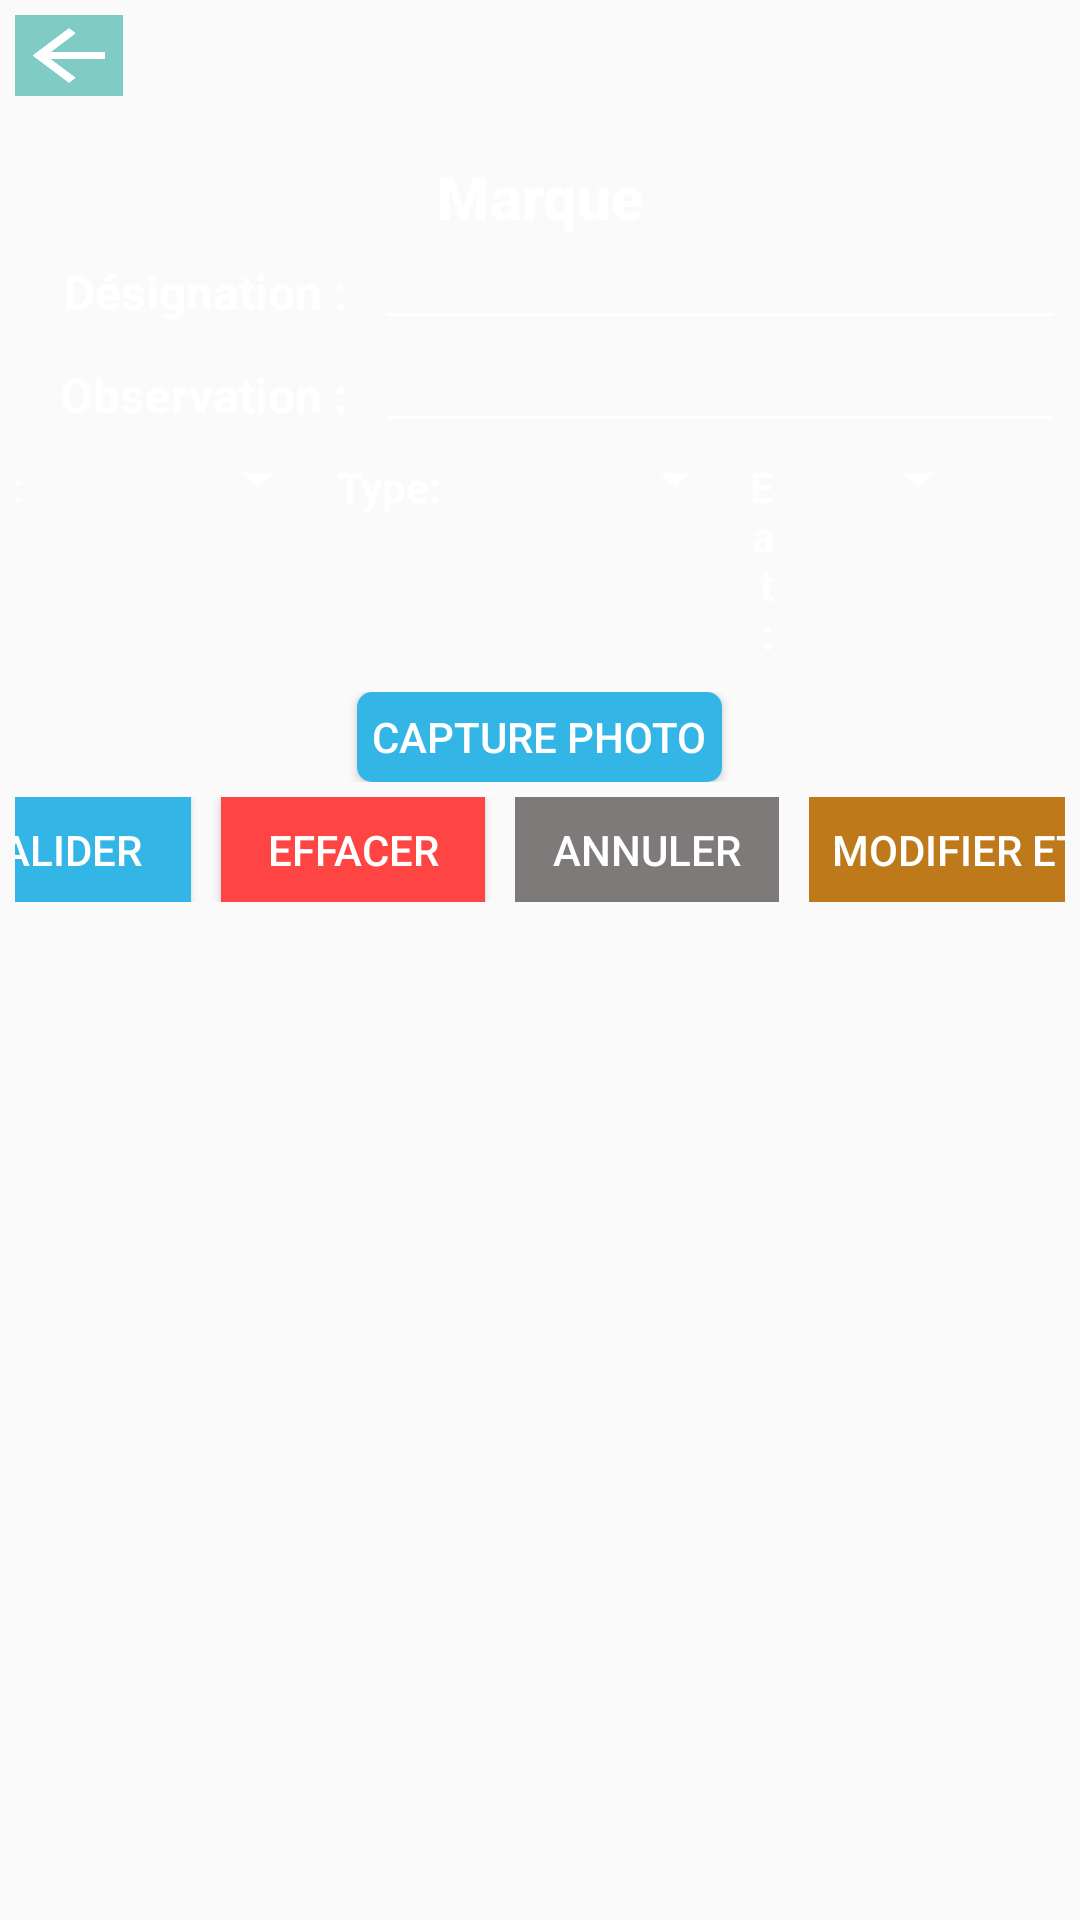

This screen was rendered from an Android layout file. Write that file and the resources it references.
<!-- AndroidManifest.xml: application theme Theme.SuiviChantier -->
<!-- res/layout/bottom_sheet_layout.xml -->
<?xml version="1.0" encoding="utf-8"?>
<LinearLayout xmlns:android="http://schemas.android.com/apk/res/android"
    android:layout_width="match_parent"
    android:layout_height="wrap_content"
    android:background="@drawable/affichage_2_100"
    android:orientation="vertical"
    android:padding="5dp">

    
    <Button
        android:id="@+id/retour"
        android:layout_width="36dp"
        android:layout_height="27dp"
        android:background="?attr/homeAsUpIndicator"
        android:backgroundTint="#80CBC4"
        android:backgroundTintMode="add"
        android:textColorHint="@android:color/holo_green_light" />

    <TextView
        android:id="@+id/bottom_sheet_title"
        android:layout_width="208dp"
        android:layout_height="wrap_content"
        android:layout_gravity="center"
        android:layout_marginTop="20dp"
        android:fontFamily="sans-serif-medium"

        android:text="Marque"
        android:textAlignment="center"
        android:textColor="@color/white"
        android:textSize="20sp"
        android:textStyle="bold" />

    <LinearLayout
        android:layout_width="match_parent"
        android:layout_height="wrap_content"
        android:orientation="horizontal">

        <TextView
            android:layout_width="120dp"
            android:layout_height="wrap_content"
            android:gravity="right"
            android:padding="5dp"
            android:text="Désignation : "
            android:textColor="@color/white"
            android:textSize="16sp"
            android:textStyle="bold" />

        <EditText
            android:id="@+id/designation"
            android:layout_width="match_parent"
            android:layout_height="wrap_content"
            android:backgroundTint="@color/white"
            android:padding="5dp"
            android:textColor="@color/white" />
    </LinearLayout>

    <LinearLayout
        android:layout_width="match_parent"
        android:layout_height="wrap_content"
        android:orientation="horizontal">

        <TextView
            android:layout_width="120dp"
            android:layout_height="wrap_content"
            android:gravity="right"
            android:padding="5dp"
            android:text="Observation : "
            android:textColor="@color/white"
            android:textSize="16sp"
            android:textStyle="bold" />

        <EditText
            android:id="@+id/observation"
            android:layout_width="match_parent"
            android:layout_height="wrap_content"
            android:backgroundTint="@color/white"
            android:padding="5dp"
            android:textColor="@color/white"/>
    </LinearLayout>

    <LinearLayout
        android:layout_width="match_parent"
        android:layout_height="wrap_content"
        android:orientation="horizontal"
        android:gravity="center_horizontal">

        <TextView
            android:layout_width="100dp"
            android:layout_height="wrap_content"
            android:gravity="right"
            android:paddingHorizontal="2dp"
            android:paddingVertical="5dp"
            android:text="Priorité:"
            android:textColor="@color/white"
            android:textSize="14sp"
            android:textStyle="bold" />

        <Spinner
            android:id="@+id/priorite"
            android:layout_width="100dp"
            android:layout_height="wrap_content"
            android:backgroundTint="@color/white"
            android:paddingHorizontal="2dp"
            android:paddingVertical="5dp"
            android:textColor="@color/white" />

        <TextView
            android:layout_width="wrap_content"
            android:layout_height="wrap_content"
            android:gravity="right"
            android:paddingHorizontal="2dp"
            android:paddingVertical="5dp"
            android:text="Type:"
            android:textColor="@color/white"
            android:textSize="14sp"
            android:textStyle="bold" />

        <Spinner
            android:id="@+id/type"
            android:layout_width="100dp"
            android:layout_height="wrap_content"
            android:backgroundTint="@color/white"
            android:paddingHorizontal="2dp"
            android:paddingVertical="5dp"
            android:textColor="@color/white" />

        <TextView
            android:layout_width="wrap_content"
            android:layout_height="wrap_content"
            android:gravity="right"
            android:paddingHorizontal="2dp"
            android:paddingVertical="5dp"
            android:text="Etat:"
            android:textColor="@color/white"
            android:textSize="14sp"
            android:textStyle="bold" />

        <Spinner
            android:id="@+id/etat"
            android:layout_width="70dp"
            android:layout_height="wrap_content"
            android:backgroundTint="@color/white"
            android:paddingHorizontal="2dp"
            android:paddingVertical="5dp"
            android:textColor="@color/white" />

        <TextView
            android:layout_width="wrap_content"
            android:layout_height="wrap_content"
            android:gravity="right"
            android:paddingHorizontal="2dp"
            android:paddingVertical="5dp"
            android:text="Lot:"
            android:textColor="@color/white"
            android:textSize="14sp"
            android:textStyle="bold" />

        <Spinner
            android:id="@+id/lot"
            android:layout_width="120dp"
            android:layout_height="wrap_content"
            android:backgroundTint="@color/white"
            android:paddingHorizontal="2dp"
            android:paddingVertical="5dp"
            android:textColor="@color/white" />



    </LinearLayout>


    <LinearLayout
        android:id="@+id/barePhoto"
        android:layout_width="match_parent"
        android:layout_height="wrap_content"
        android:layout_marginTop="5dp"
        android:layout_marginBottom="5dp"
        android:gravity="center"
        android:orientation="horizontal">

        <Button
            android:id="@+id/btnCapture"
            android:layout_width="wrap_content"
            android:layout_height="30dp"
            android:layout_marginHorizontal="10dp"
            android:background="@drawable/rounded_button_valider"
            android:onClick="openCamera"
            android:padding="5dp"
            android:text="Capture Photo"
            android:textColor="@color/white" />










    </LinearLayout>

    <TableLayout
        android:layout_width="match_parent"
        android:layout_height="wrap_content"
        android:orientation="horizontal">

        <TableRow android:id="@+id/row1">


        </TableRow>

        <TableRow android:id="@+id/row2">


        </TableRow>
    </TableLayout>


    <LinearLayout
        android:layout_width="match_parent"
        android:layout_height="wrap_content"
        android:gravity="center"
        android:orientation="horizontal">


        <Button
            android:id="@+id/bottom_ok_button"
            android:layout_width="wrap_content"
            android:layout_height="35dp"
            android:layout_marginRight="5dp"
            android:background="@android:color/holo_blue_light"
            android:text="Valider"
            android:textColor="@color/white" />

        <Button
            android:id="@+id/bottom_delete_button"
            android:layout_width="wrap_content"
            android:layout_height="35dp"
            android:layout_marginHorizontal="5dp"
            android:background="@android:color/holo_red_light"
            android:text="Effacer"
            android:textColor="@color/white" />

        <Button
            android:id="@+id/bottom_cancel_button"
            style="@style/Widget.AppCompat.Button.Borderless"
            android:layout_width="wrap_content"
            android:layout_height="35dp"
            android:layout_marginHorizontal="5dp"
            android:background="#7E7A7A"
            android:text="Annuler"
            android:textColor="@color/white" />

        <Button
            android:id="@+id/bottom_modifier_button"
            style="@style/Widget.AppCompat.Button.Borderless"
            android:layout_width="115dp"
            android:layout_height="35dp"
            android:layout_marginLeft="5dp"
            android:background="#BE7A1A"
            android:text="Modifier Etat"
            android:textColor="@color/white" />
    </LinearLayout>
</LinearLayout>
<!-- resources referenced by this layout -->
<resources>
  <color name="white">#FFFFFFFF</color>
  <!-- drawable rounded_button_valider (drawable) -->
  <shape xmlns:android="http://schemas.android.com/apk/res/android"
      android:shape="rectangle">
      <solid android:color="@android:color/holo_blue_light"/>
      <corners android:radius="5dp"/>
  </shape>
  <style name="Theme.SuiviChantier" parent="AppTheme" />
  <style name="AppTheme" parent="Theme.AppCompat.Light.DarkActionBar">
      
      <item name="colorPrimary">@color/colorPrimary</item>
      <item name="colorPrimaryDark">@color/colorPrimaryDark</item>
      <item name="colorAccent">@color/colorAccent</item>
  </style>
  <color name="colorPrimary">#3F51B5</color>
  <color name="colorPrimaryDark">#303F9F</color>
  <color name="colorAccent">#FF4081</color>
</resources>
